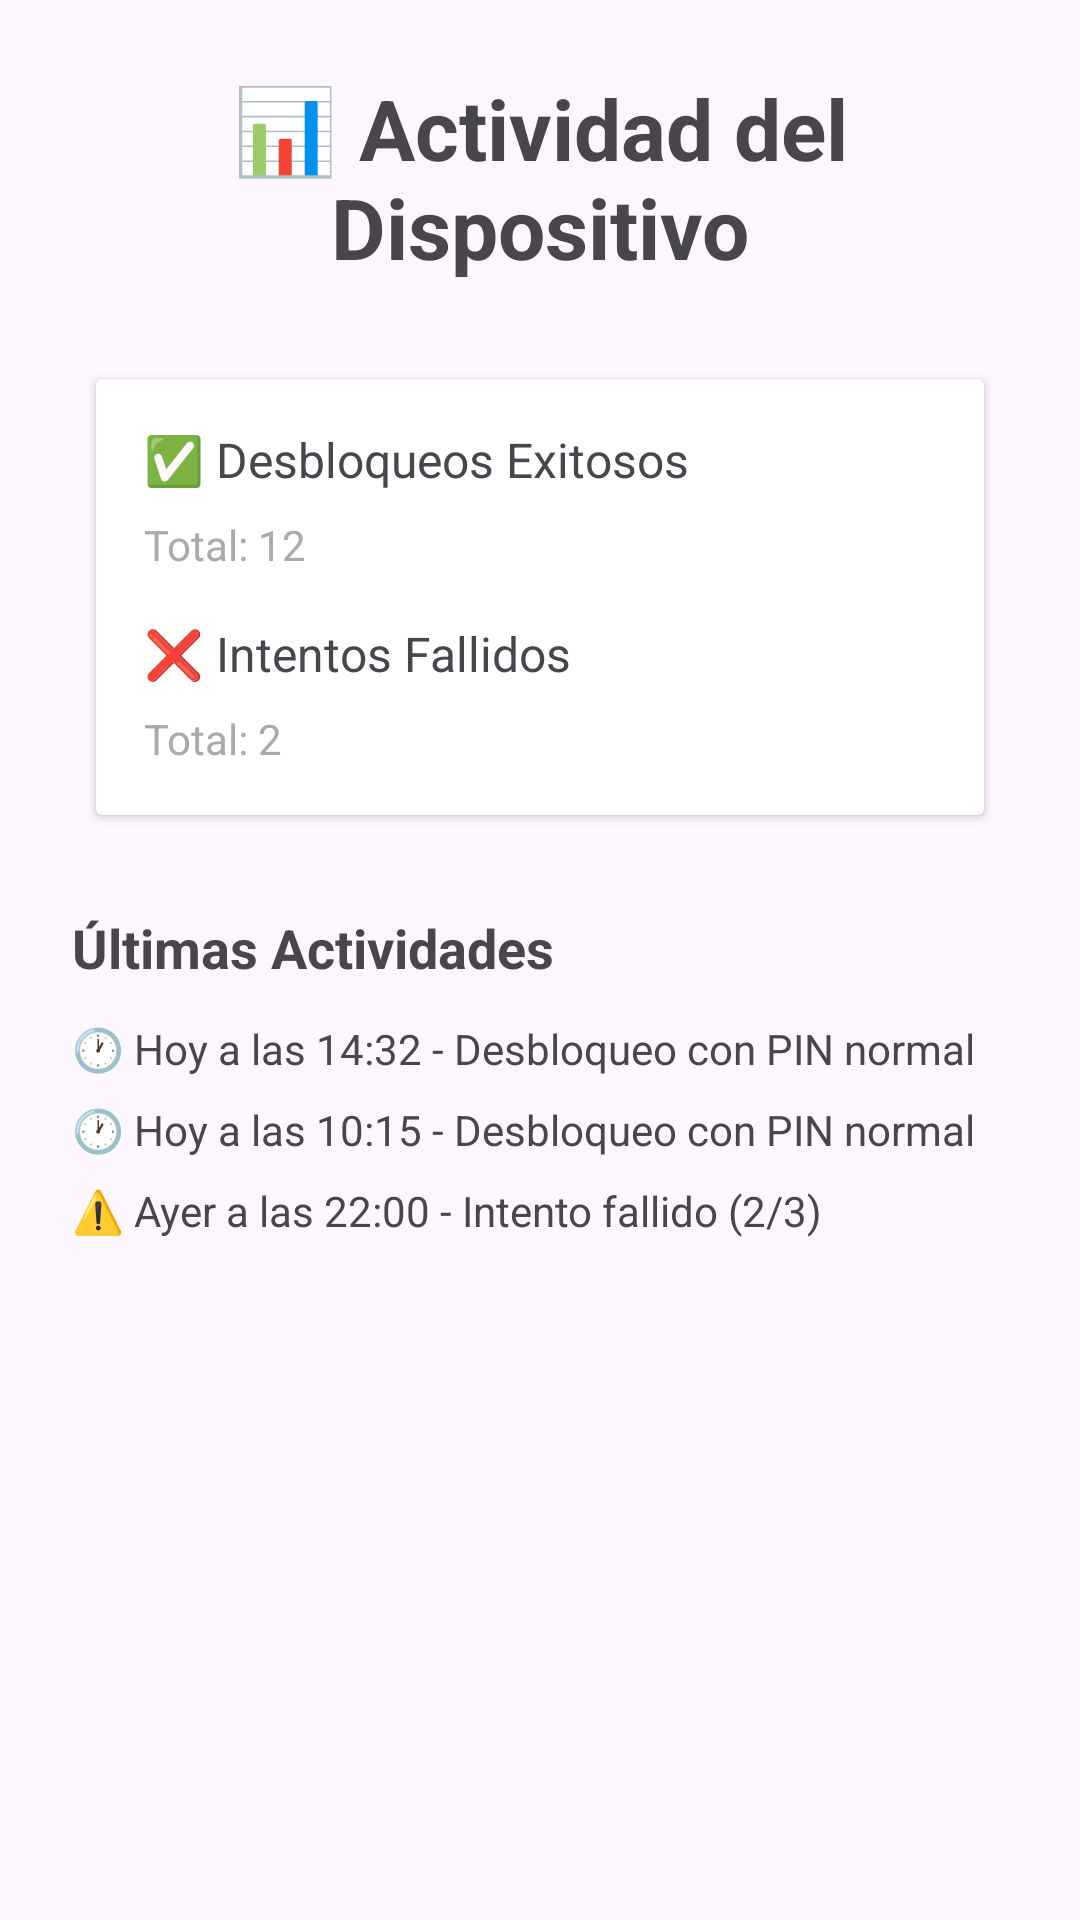

Android layout source for this screen:
<!-- AndroidManifest.xml: application theme Theme.GuardiantApp -->
<!-- res/layout/fragment_activity.xml -->
<?xml version="1.0" encoding="utf-8"?>
<LinearLayout xmlns:android="http://schemas.android.com/apk/res/android"
    xmlns:tools="http://schemas.android.com/tools"
    android:layout_width="match_parent"
    android:layout_height="match_parent"
    android:orientation="vertical"
    android:padding="24dp"
    tools:context=".main.ActivityFragment">

    <TextView
        android:layout_width="match_parent"
        android:layout_height="wrap_content"
        android:text="📊 Actividad del Dispositivo"
        android:textSize="28sp"
        android:textStyle="bold"
        android:gravity="center"
        android:layout_marginBottom="24dp" />

    
    <androidx.cardview.widget.CardView
        android:layout_width="match_parent"
        android:layout_height="wrap_content"
        android:layout_margin="8dp">

        <LinearLayout
            android:layout_width="match_parent"
            android:layout_height="wrap_content"
            android:orientation="vertical"
            android:padding="16dp">

            <TextView
                android:layout_width="match_parent"
                android:layout_height="wrap_content"
                android:text="✅ Desbloqueos Exitosos"
                android:textSize="16sp"
                android:layout_marginBottom="8dp" />

            <TextView
                android:layout_width="match_parent"
                android:layout_height="wrap_content"
                android:text="Total: 12"
                android:textSize="14sp"
                android:textColor="@android:color/darker_gray"
                android:layout_marginBottom="16dp" />

            <TextView
                android:layout_width="match_parent"
                android:layout_height="wrap_content"
                android:text="❌ Intentos Fallidos"
                android:textSize="16sp"
                android:layout_marginBottom="8dp" />

            <TextView
                android:layout_width="match_parent"
                android:layout_height="wrap_content"
                android:text="Total: 2"
                android:textSize="14sp"
                android:textColor="@android:color/darker_gray" />

        </LinearLayout>

    </androidx.cardview.widget.CardView>

    
    <TextView
        android:layout_width="match_parent"
        android:layout_height="wrap_content"
        android:text="Últimas Actividades"
        android:textSize="18sp"
        android:textStyle="bold"
        android:layout_marginTop="24dp"
        android:layout_marginBottom="12dp" />

    <TextView
        android:layout_width="match_parent"
        android:layout_height="wrap_content"
        android:text="🕐 Hoy a las 14:32 - Desbloqueo con PIN normal"
        android:textSize="14sp"
        android:layout_marginBottom="8dp" />

    <TextView
        android:layout_width="match_parent"
        android:layout_height="wrap_content"
        android:text="🕐 Hoy a las 10:15 - Desbloqueo con PIN normal"
        android:textSize="14sp"
        android:layout_marginBottom="8dp" />

    <TextView
        android:layout_width="match_parent"
        android:layout_height="wrap_content"
        android:text="⚠️ Ayer a las 22:00 - Intento fallido (2/3)"
        android:textSize="14sp"
        android:layout_marginBottom="8dp" />

</LinearLayout>
<!-- resources referenced by this layout -->
<resources>
  <style name="Theme.GuardiantApp" parent="Base.Theme.GuardiantApp" />
  <style name="Base.Theme.GuardiantApp" parent="Theme.Material3.DayNight.NoActionBar">
          
          
      </style>
</resources>
